Photos from the image-classification dataset "herb_identification" in the GitHub repository Mitlpsy/herb_identification. Its 3 classes are: Etlingera elatior, Euphorbia hirta L, Leucas aspera.

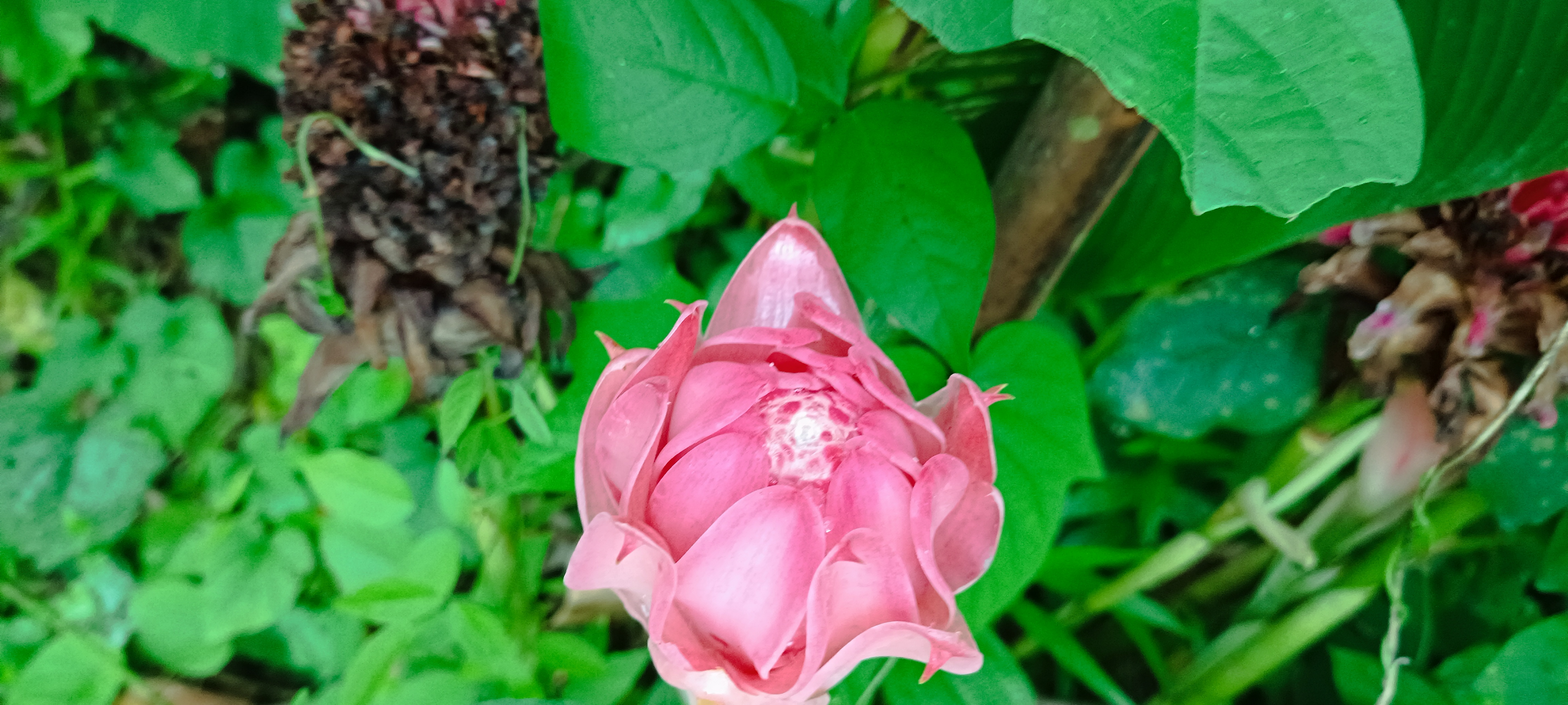
Label: Etlingera elatior

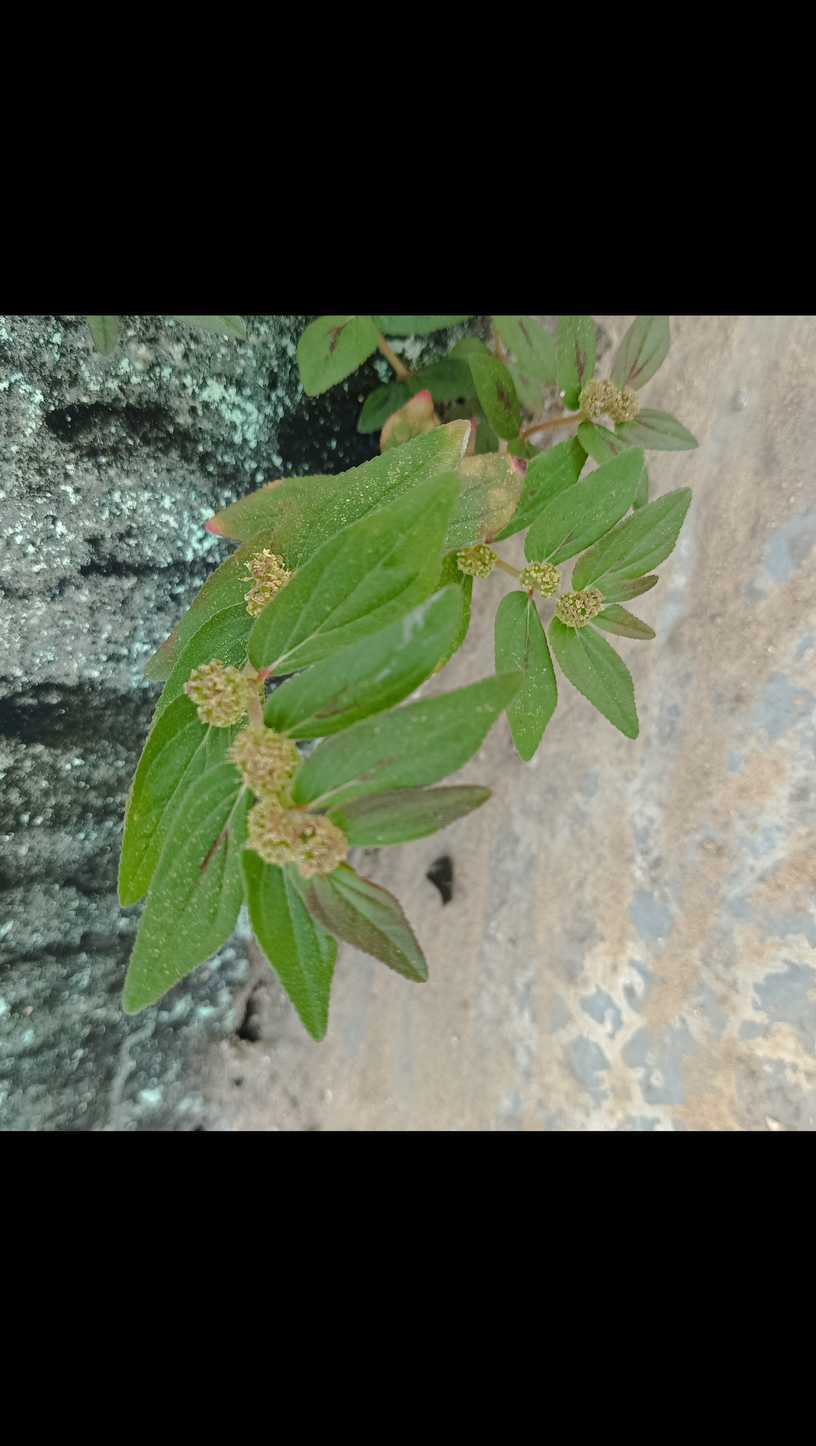
Label: Euphorbia hirta L

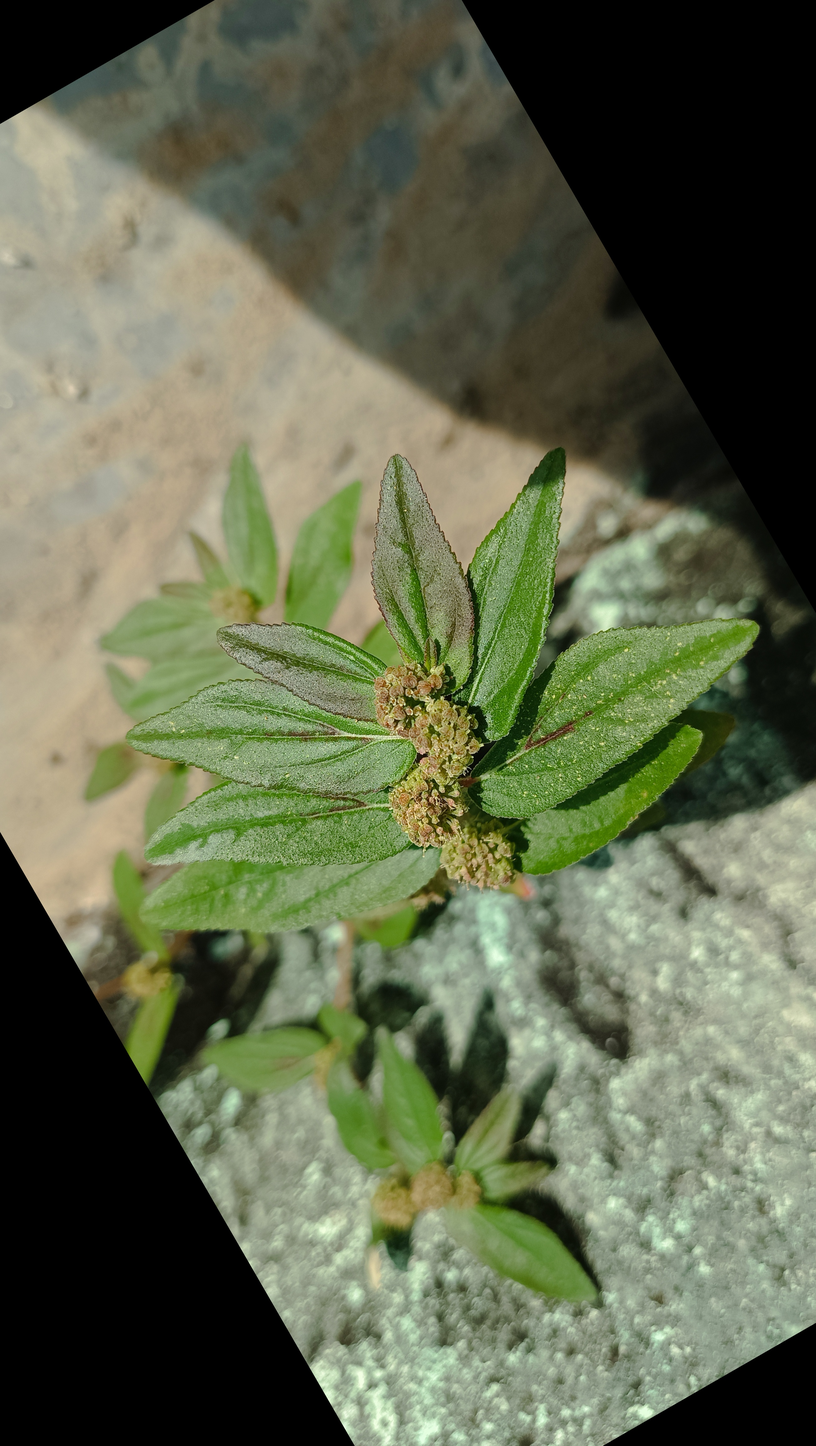
Label: Euphorbia hirta L

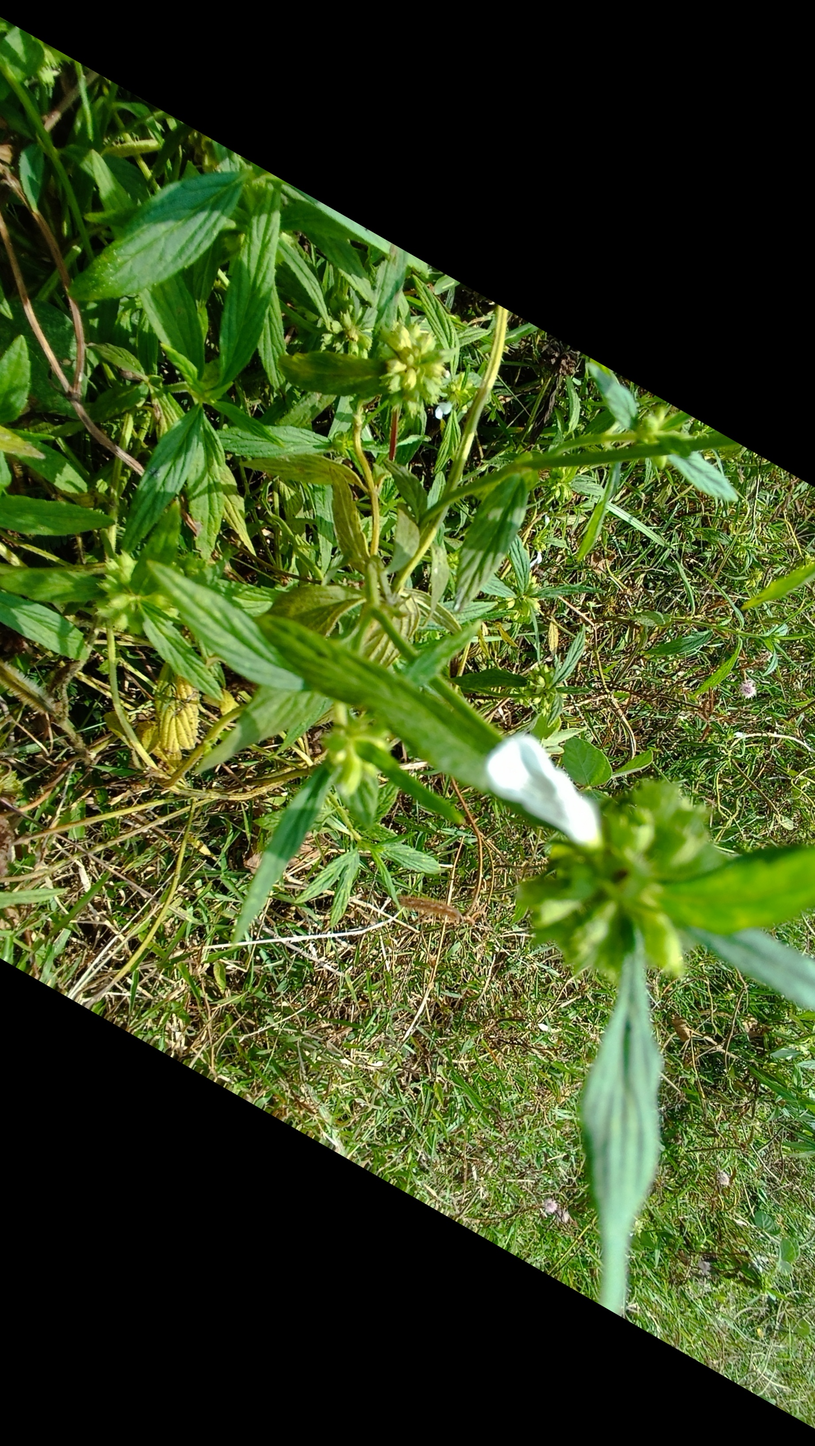
Label: Leucas aspera

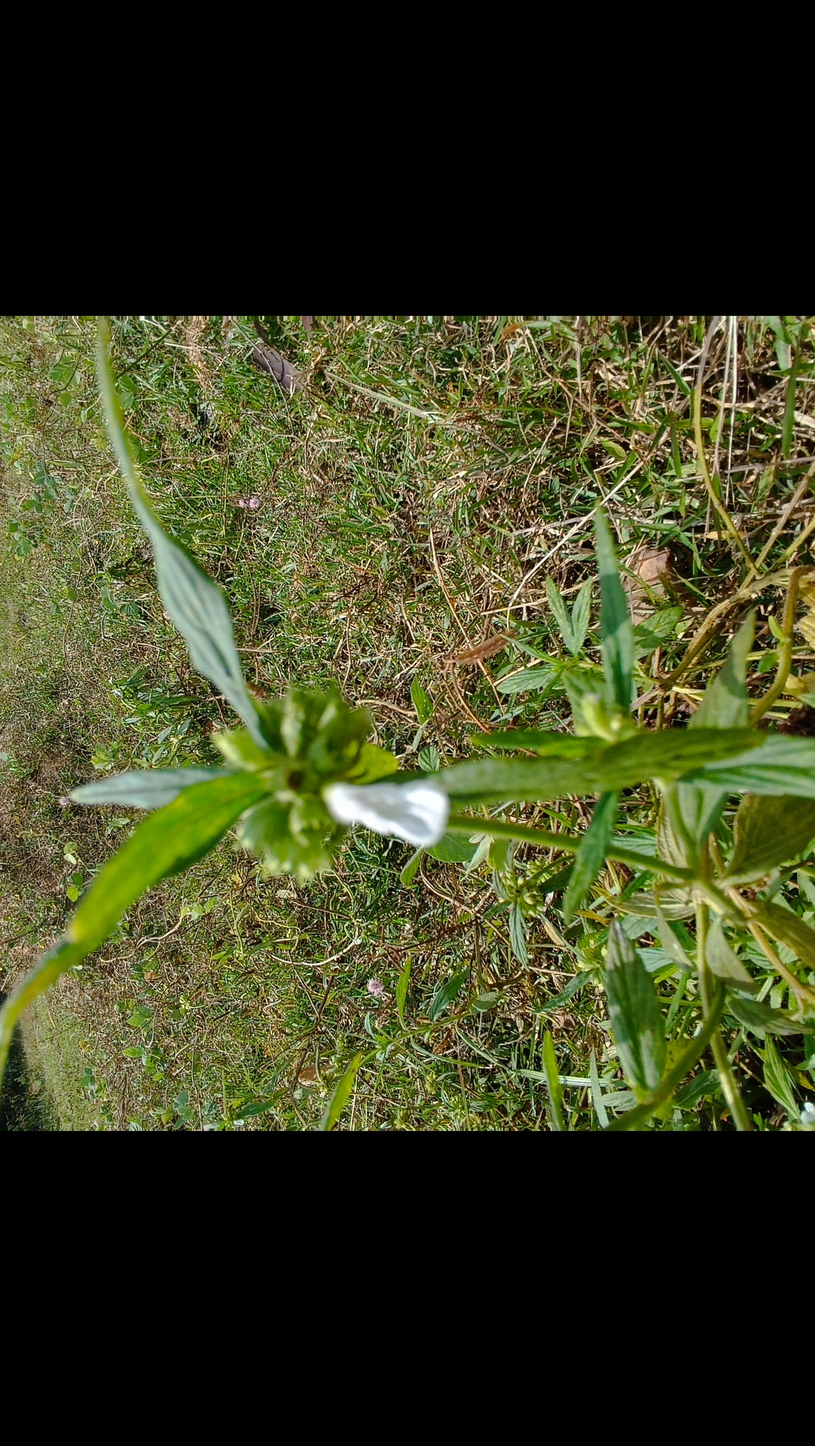
Label: Leucas aspera

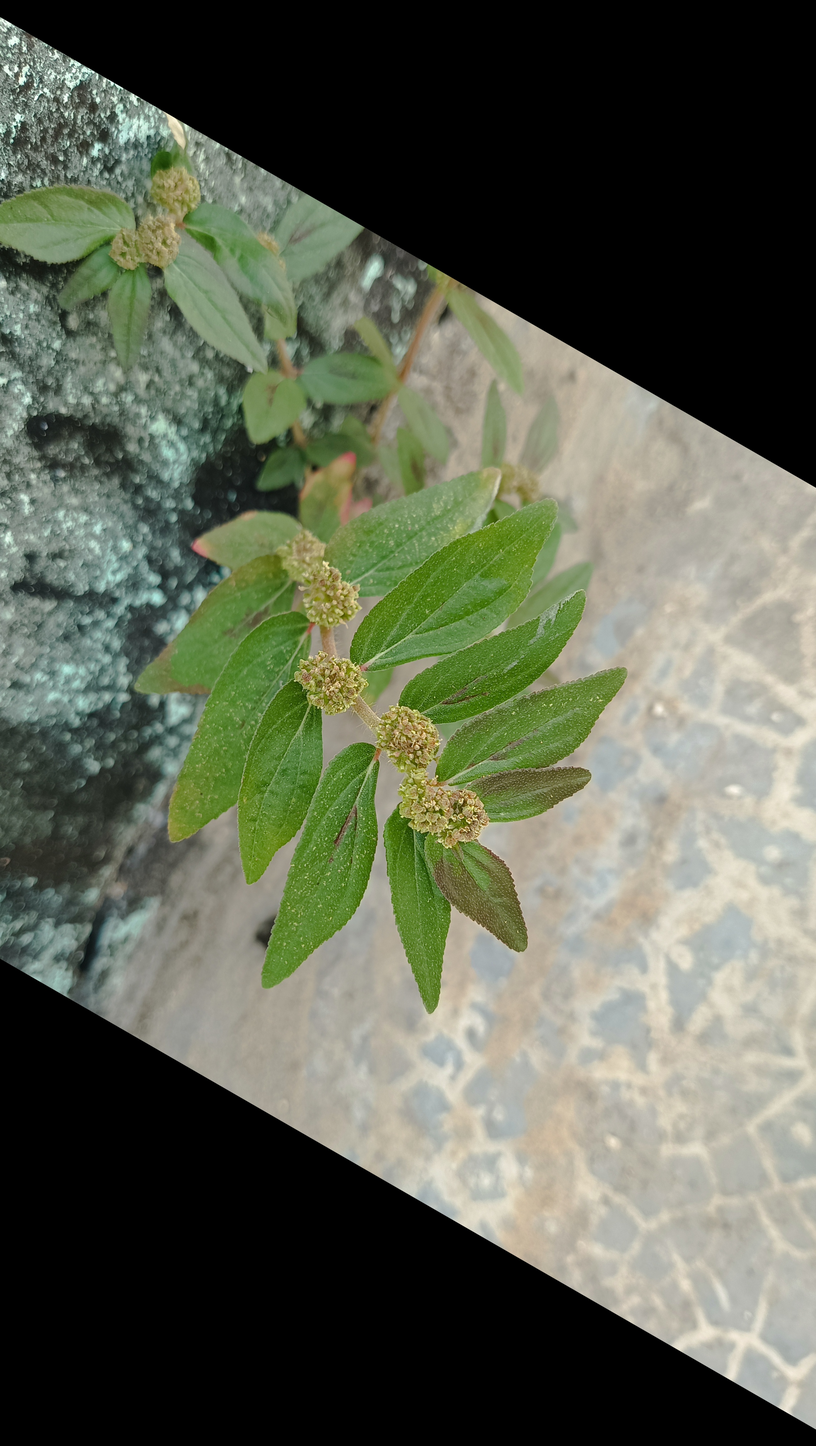
Label: Euphorbia hirta L
